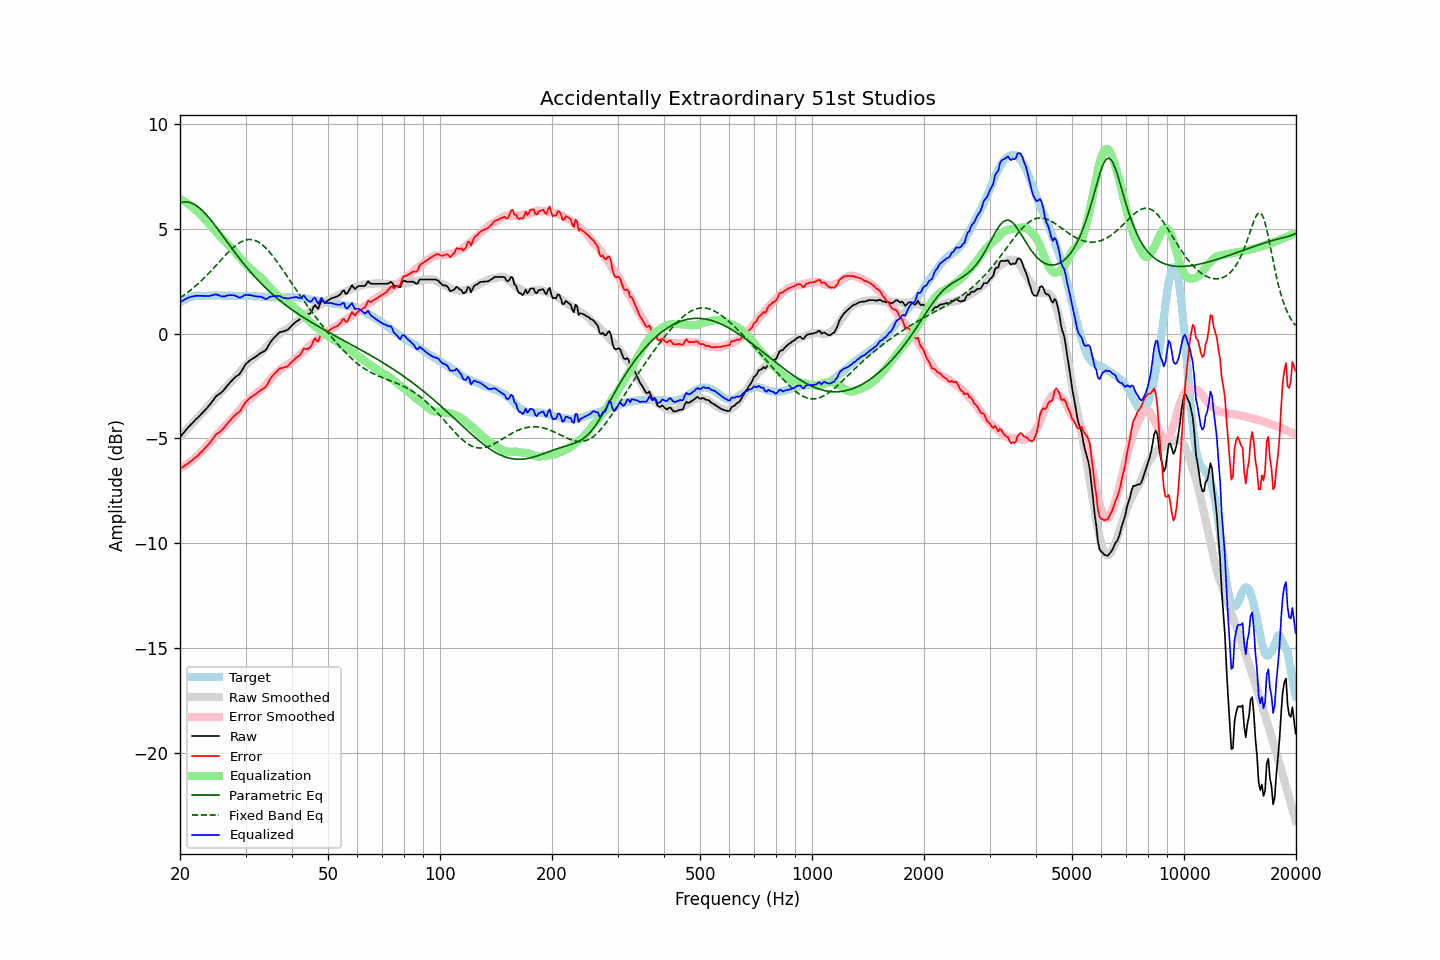

The file beside this chart, header and first rows:
frequency, raw, error, smoothed, error_smoothed, equalization, parametric_eq, fixed_band_eq, equalized_raw, equalized_smoothed, target
20.00, -4.94, -6.44, -4.91, -6.43, 6.43, 6.25, 1.71, 1.49, 1.52, 1.50
20.20, -4.85, -6.40, -4.83, -6.39, 6.39, 6.27, 1.76, 1.54, 1.56, 1.55
20.40, -4.76, -6.36, -4.75, -6.35, 6.35, 6.28, 1.81, 1.59, 1.60, 1.60
20.61, -4.66, -6.29, -4.67, -6.30, 6.30, 6.29, 1.87, 1.64, 1.63, 1.62
20.81, -4.57, -6.25, -4.59, -6.25, 6.25, 6.29, 1.92, 1.68, 1.66, 1.68
21.02, -4.48, -6.20, -4.51, -6.20, 6.20, 6.28, 1.98, 1.71, 1.69, 1.72
21.23, -4.40, -6.14, -4.43, -6.14, 6.14, 6.26, 2.04, 1.74, 1.71, 1.74
21.44, -4.32, -6.08, -4.34, -6.08, 6.08, 6.24, 2.10, 1.76, 1.74, 1.76
21.66, -4.24, -6.02, -4.26, -6.02, 6.02, 6.21, 2.17, 1.78, 1.76, 1.77
21.87, -4.16, -5.95, -4.18, -5.96, 5.96, 6.17, 2.23, 1.80, 1.78, 1.79
22.09, -4.08, -5.89, -4.10, -5.89, 5.89, 6.12, 2.30, 1.81, 1.79, 1.81
22.31, -4.01, -5.83, -4.01, -5.82, 5.82, 6.07, 2.37, 1.81, 1.81, 1.82
22.54, -3.93, -5.75, -3.93, -5.75, 5.75, 6.01, 2.44, 1.81, 1.81, 1.82
22.76, -3.86, -5.68, -3.85, -5.67, 5.67, 5.94, 2.51, 1.81, 1.81, 1.81
22.99, -3.78, -5.59, -3.77, -5.58, 5.58, 5.87, 2.58, 1.80, 1.82, 1.81
23.22, -3.70, -5.51, -3.68, -5.50, 5.50, 5.79, 2.66, 1.80, 1.82, 1.81
23.45, -3.62, -5.43, -3.60, -5.41, 5.41, 5.71, 2.73, 1.79, 1.82, 1.81
23.69, -3.53, -5.35, -3.51, -5.33, 5.33, 5.62, 2.81, 1.80, 1.82, 1.81
23.92, -3.45, -5.27, -3.43, -5.24, 5.24, 5.53, 2.89, 1.79, 1.82, 1.82
24.16, -3.35, -5.17, -3.34, -5.16, 5.16, 5.44, 2.97, 1.81, 1.82, 1.82
24.40, -3.24, -5.06, -3.26, -5.08, 5.08, 5.35, 3.05, 1.84, 1.82, 1.82
24.65, -3.14, -4.96, -3.17, -4.99, 4.99, 5.25, 3.14, 1.85, 1.82, 1.82
24.89, -3.03, -4.85, -3.09, -4.91, 4.91, 5.15, 3.22, 1.88, 1.82, 1.82
25.14, -2.96, -4.78, -3.00, -4.82, 4.82, 5.05, 3.30, 1.86, 1.82, 1.82
25.39, -2.90, -4.73, -2.92, -4.74, 4.74, 4.94, 3.39, 1.84, 1.82, 1.83
25.65, -2.85, -4.68, -2.83, -4.65, 4.65, 4.84, 3.47, 1.80, 1.82, 1.83
25.91, -2.79, -4.61, -2.75, -4.57, 4.57, 4.73, 3.56, 1.78, 1.82, 1.82
26.16, -2.71, -4.53, -2.67, -4.49, 4.49, 4.63, 3.64, 1.78, 1.82, 1.82
26.43, -2.62, -4.44, -2.59, -4.41, 4.41, 4.52, 3.72, 1.79, 1.82, 1.82
26.69, -2.52, -4.34, -2.52, -4.33, 4.33, 4.41, 3.80, 1.81, 1.81, 1.82
26.96, -2.43, -4.25, -2.45, -4.26, 4.26, 4.31, 3.88, 1.83, 1.81, 1.82
27.23, -2.34, -4.16, -2.37, -4.18, 4.18, 4.20, 3.96, 1.84, 1.81, 1.82
27.50, -2.26, -4.08, -2.29, -4.10, 4.10, 4.10, 4.03, 1.84, 1.81, 1.82
27.77, -2.18, -3.99, -2.21, -4.02, 4.02, 4.00, 4.10, 1.84, 1.81, 1.81
28.05, -2.10, -3.91, -2.12, -3.93, 3.93, 3.89, 4.17, 1.82, 1.81, 1.80
28.33, -2.04, -3.84, -2.03, -3.83, 3.83, 3.79, 4.23, 1.79, 1.80, 1.80
28.62, -1.99, -3.79, -1.94, -3.74, 3.74, 3.69, 4.29, 1.75, 1.80, 1.80
28.90, -1.93, -3.74, -1.85, -3.65, 3.65, 3.59, 4.34, 1.72, 1.80, 1.80
29.19, -1.82, -3.62, -1.76, -3.56, 3.56, 3.49, 4.38, 1.74, 1.80, 1.80
29.48, -1.69, -3.50, -1.67, -3.47, 3.47, 3.40, 4.42, 1.78, 1.80, 1.80
29.78, -1.56, -3.36, -1.59, -3.39, 3.39, 3.30, 4.45, 1.83, 1.80, 1.80
30.08, -1.44, -3.25, -1.51, -3.31, 3.31, 3.21, 4.47, 1.86, 1.80, 1.80
30.38, -1.38, -3.18, -1.43, -3.22, 3.22, 3.12, 4.49, 1.84, 1.79, 1.80
30.68, -1.31, -3.11, -1.36, -3.15, 3.15, 3.03, 4.50, 1.84, 1.79, 1.80
30.99, -1.24, -3.04, -1.29, -3.08, 3.08, 2.94, 4.50, 1.84, 1.79, 1.80
31.30, -1.20, -2.99, -1.23, -3.01, 3.01, 2.85, 4.49, 1.81, 1.79, 1.79
31.61, -1.15, -2.94, -1.16, -2.95, 2.95, 2.76, 4.47, 1.80, 1.79, 1.79
31.93, -1.10, -2.89, -1.10, -2.89, 2.89, 2.68, 4.44, 1.78, 1.78, 1.79
32.24, -1.05, -2.83, -1.04, -2.82, 2.82, 2.60, 4.41, 1.77, 1.78, 1.78
32.57, -0.99, -2.77, -0.99, -2.76, 2.76, 2.52, 4.36, 1.77, 1.77, 1.78
32.89, -0.93, -2.71, -0.93, -2.70, 2.70, 2.44, 4.31, 1.77, 1.77, 1.77
33.22, -0.89, -2.66, -0.86, -2.63, 2.63, 2.36, 4.26, 1.74, 1.77, 1.77
33.55, -0.85, -2.62, -0.79, -2.55, 2.55, 2.28, 4.19, 1.70, 1.76, 1.76
33.89, -0.81, -2.57, -0.71, -2.47, 2.47, 2.21, 4.12, 1.66, 1.76, 1.76
34.23, -0.71, -2.47, -0.63, -2.38, 2.38, 2.13, 4.04, 1.67, 1.75, 1.76
34.57, -0.57, -2.32, -0.54, -2.29, 2.29, 2.06, 3.96, 1.72, 1.75, 1.75
34.92, -0.43, -2.18, -0.45, -2.20, 2.20, 1.99, 3.87, 1.76, 1.74, 1.75
35.27, -0.33, -2.07, -0.37, -2.11, 2.11, 1.92, 3.77, 1.78, 1.74, 1.74
35.62, -0.24, -1.98, -0.29, -2.03, 2.03, 1.85, 3.68, 1.78, 1.74, 1.74
35.97, -0.16, -1.90, -0.21, -1.95, 1.95, 1.79, 3.58, 1.79, 1.74, 1.74
... 635 more rows
